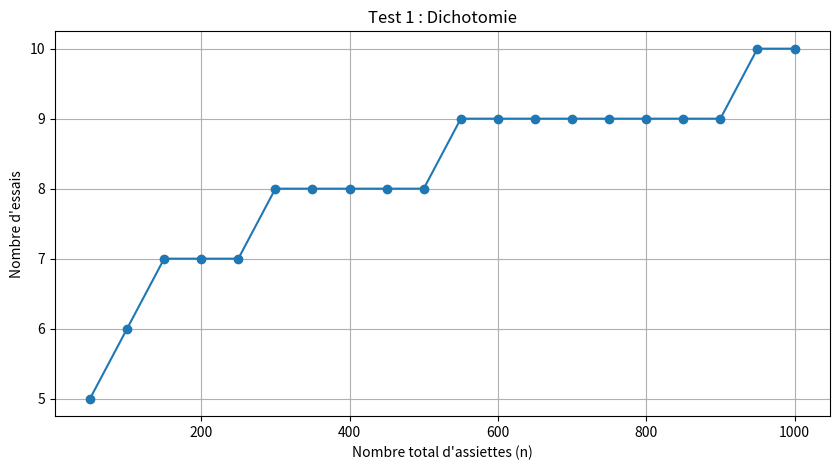
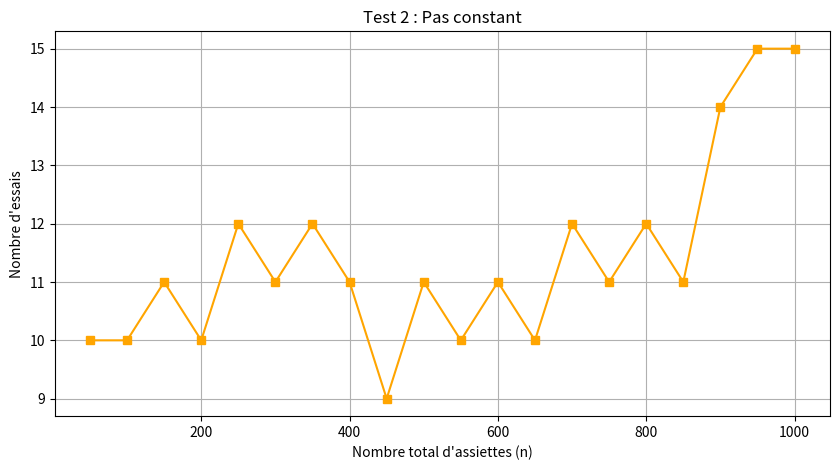
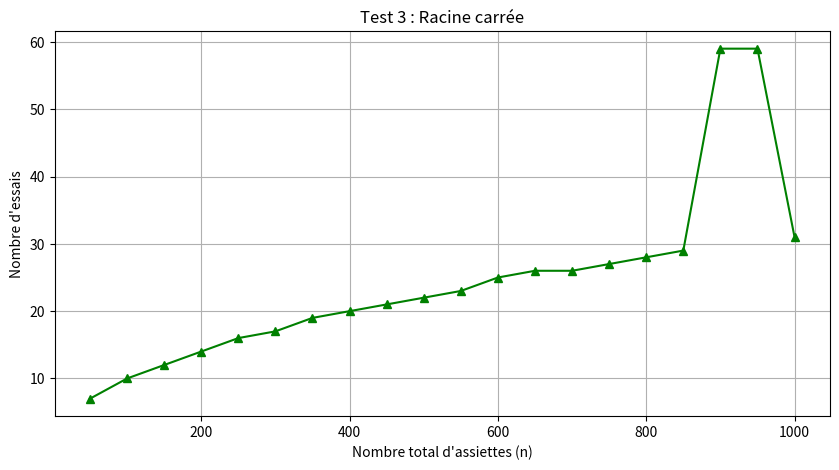

These charts were generated, in order, by the following Python code:
import math
import matplotlib.pyplot as plt

# Définition des tests
def test1(n):
    bas, haut = 1, n
    nmbre_essais = 0
    while bas < haut:
        nmbre_essais += 1
        milieu = (bas + haut) // 2
        if tester_repas(milieu):  
            bas = milieu + 1  
        else:
            haut = milieu  
    return nmbre_essais

def test2(n, k):
    pas = max(1, n // (2 * k - 1))  
    seuil = pas
    nbr_essaies = 0
    nbr_morts = 0
    print(f"\n--- Début du test2 avec n={n}, k={k} ---")

    # **1ère phase : Recherche par pas**
    while seuil <= n and tester_repas(seuil):
        print(f"Test {nbr_essaies+1}: {seuil} assiettes -> OK")
        seuil += pas
        nbr_essaies += 1

    print(f"Début de la recherche dichotomique entre {max(seuil - pas, 1)} et {min(seuil, n)}")
    
    nbr_morts += 1
    
    gauche, droite = max(seuil - pas, 1), min(seuil, n)
    while gauche < droite:
        milieu = (gauche + droite) // 2
        nbr_essaies += 1
        print(f"Test {nbr_essaies}: {milieu} assiettes...")

        if tester_repas(milieu):
            print(f"{milieu} assiettes -> OK, on monte...")
            gauche = milieu + 1
        else:
            print(f"{milieu} assiettes -> Échec, on descend...")
            droite = milieu
            nbr_morts += 1

    return nbr_essaies

def test3(n):
    pas = int(math.sqrt(n))
    dernier_sain = 0
    nmbre_essais = 0
    
    for i in range(pas, n + 1, pas):
        nmbre_essais += 1
        if not tester_repas(i):  
            break
        dernier_sain = i
    
    for j in range(dernier_sain + 1, i):
        nmbre_essais += 1
        if not tester_repas(j):
            return nmbre_essais
    
    return nmbre_essais

def tester_repas(x):
    MORT = 900  
    return x < MORT 

# Génération des données
n_values = range(50, 1001, 50)
test1_results = [test1(n) for n in n_values]
test2_results = [test2(n, 5) for n in n_values]
test3_results = [test3(n) for n in n_values]

# Affichage des graphes
plt.figure(figsize=(10, 5))
plt.plot(n_values, test1_results, label="Test 1 (Dichotomie)", marker='o')
plt.xlabel("Nombre total d'assiettes (n)")
plt.ylabel("Nombre d'essais")
plt.title("Test 1 : Dichotomie")
plt.grid()
plt.show()

plt.figure(figsize=(10, 5))
plt.plot(n_values, test2_results, label="Test 2 (Pas constant)", marker='s', color='orange')
plt.xlabel("Nombre total d'assiettes (n)")
plt.ylabel("Nombre d'essais")
plt.title("Test 2 : Pas constant")
plt.grid()
plt.show()

plt.figure(figsize=(10, 5))
plt.plot(n_values, test3_results, label="Test 3 (Racine carrée)", marker='^', color='green')
plt.xlabel("Nombre total d'assiettes (n)")
plt.ylabel("Nombre d'essais")
plt.title("Test 3 : Racine carrée")
plt.grid()
plt.show()
